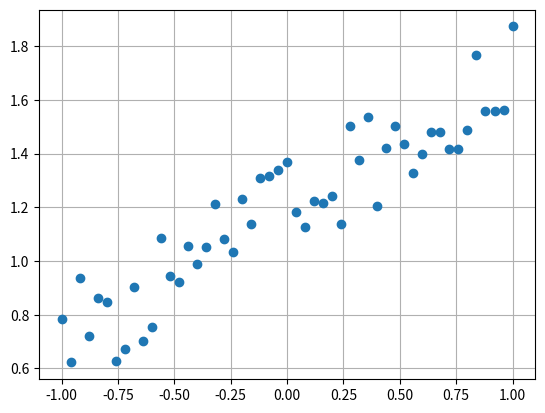

The matplotlib source for this figure:
import numpy as np
import matplotlib.pylab as plt

np.random.seed(320)
x_train = np.linspace(-1, 1, 51)
f = lambda x:0.5 * x +1.0
y_train = f(x_train) + 0.4 * np.random.rand(len(x_train))
plt.plot(x_train, y_train, 'o')
plt.grid()
plt.show()

